Labelled photos from "skripsi", an image-classification folder in dedihkurnia/skripsi. The possible labels are: gymnocalycium mihanovichii var. filadelfiense, p.leninghausii cv. albispina, Coryphantha laui, Coryphantha laui 22, Echinopsis peruviana, Gymnocalycium baldianum, Gymnocalycium mihanovichii, Mammillaria spinosissima f r, Opuntia microdasys, Parodia leninghausii, Parodia leungsi, Parodia leninghausii albispina.

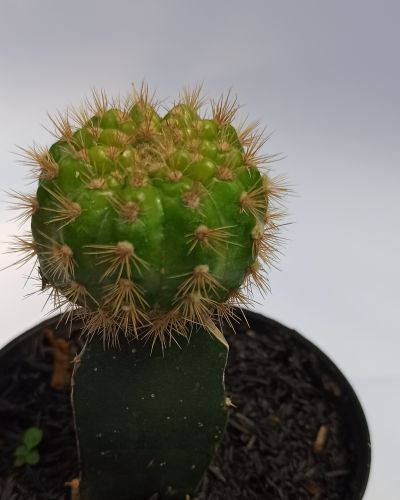
Label: gymnocalycium mihanovichii var. filadelfiense

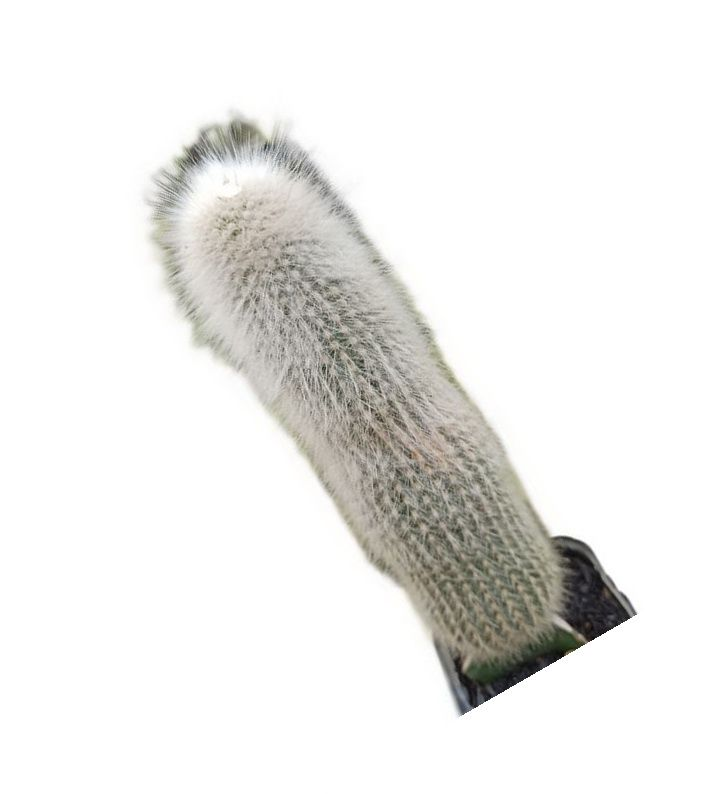
Label: Parodia leungsi

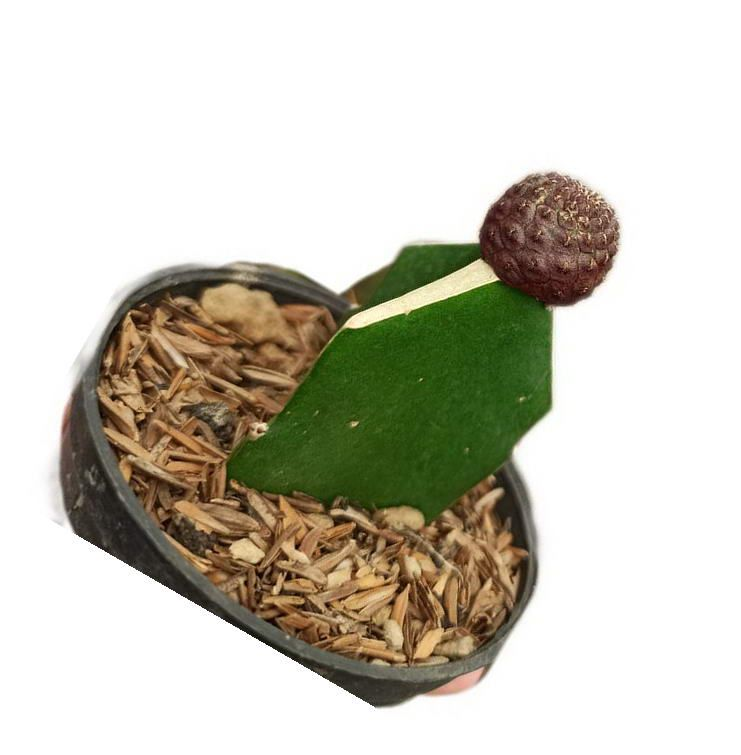
Label: Coryphantha laui

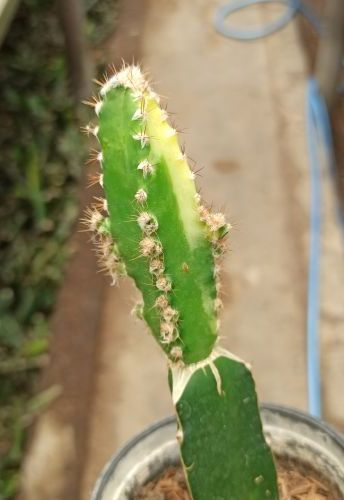
Label: Echinopsis peruviana

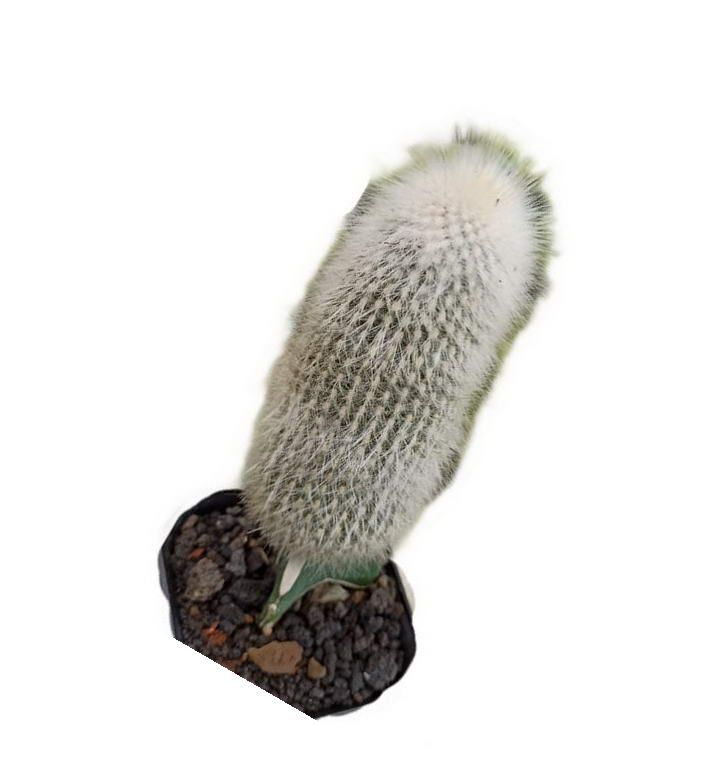
Label: Parodia leninghausii albispina

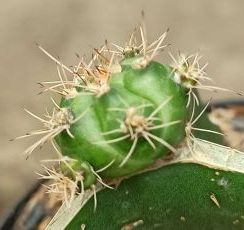
Label: Gymnocalycium baldianum
